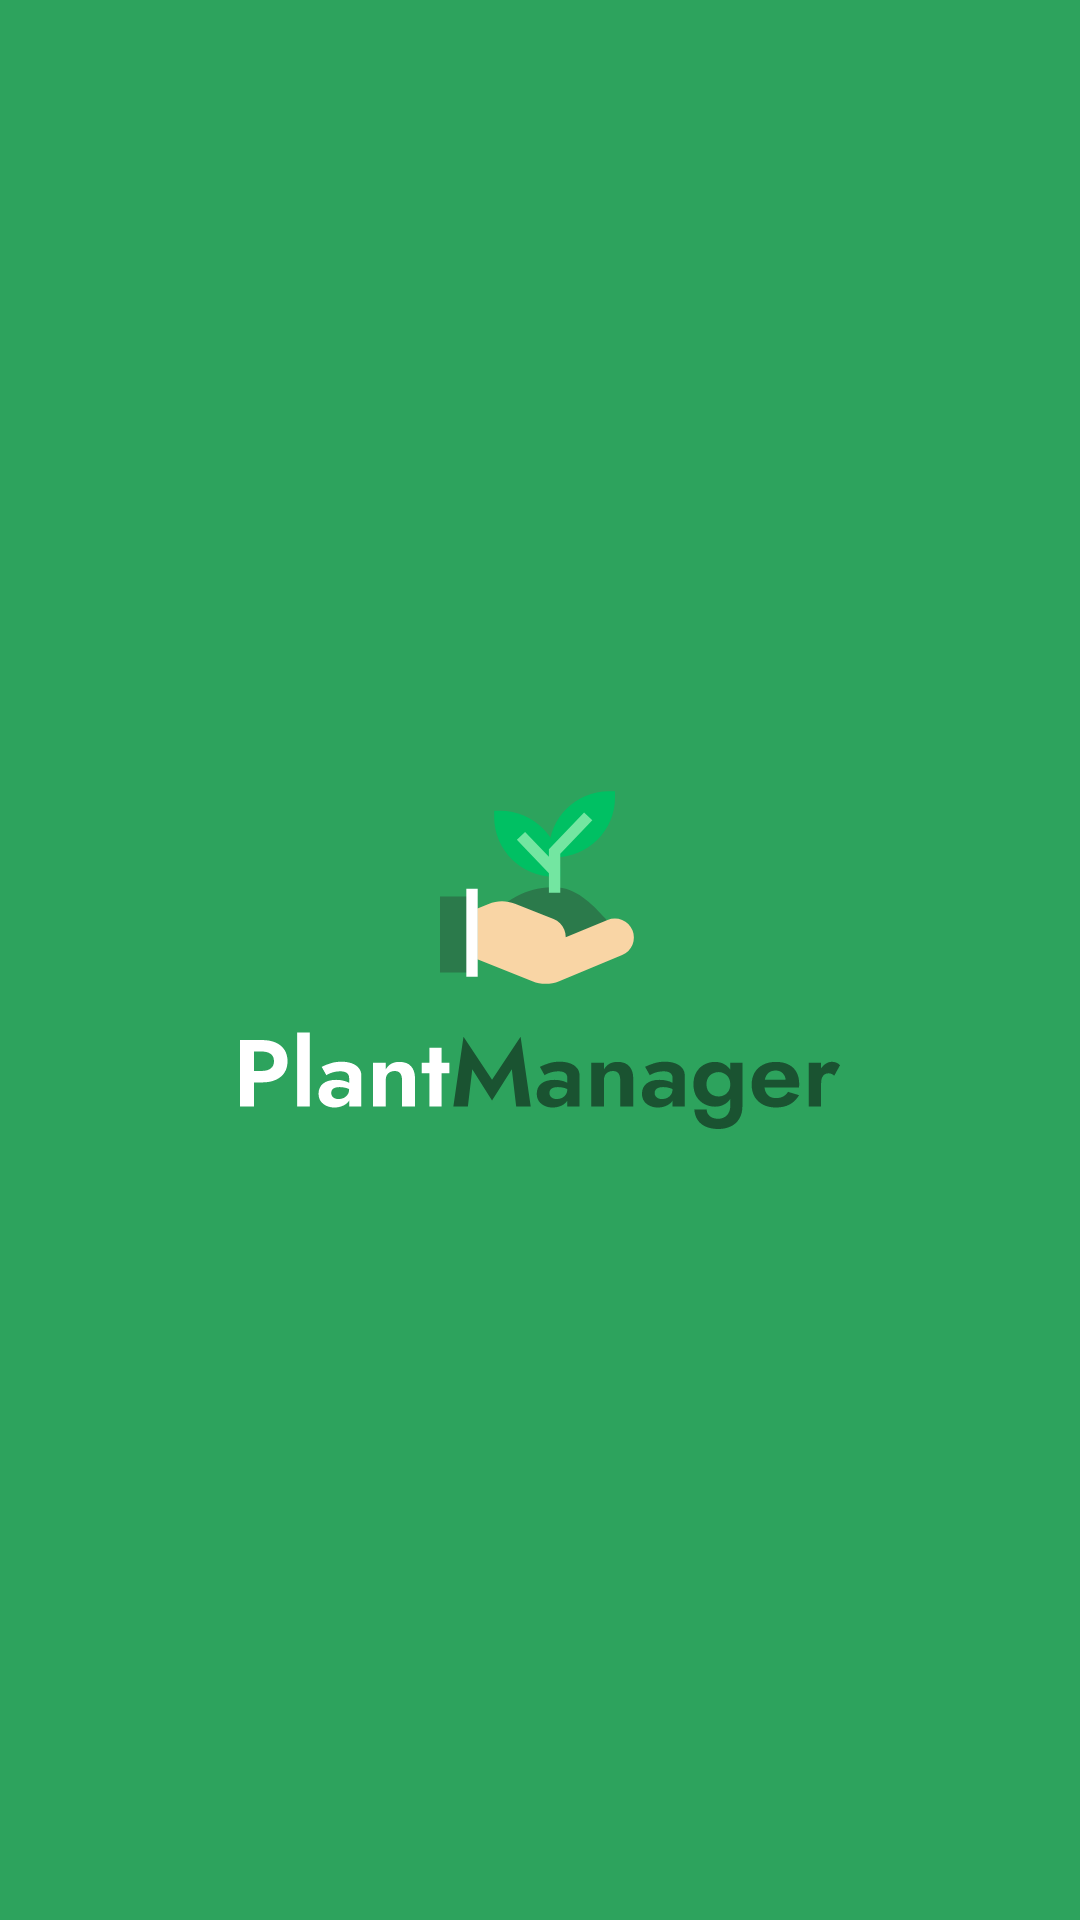

Reconstruct the res/layout file that produces this screen, plus the resources it refers to.
<!-- AndroidManifest.xml: application theme Theme.PlantManager -->
<!-- res/layout/activity_splash_screen.xml -->
<?xml version="1.0" encoding="utf-8"?>
<androidx.constraintlayout.widget.ConstraintLayout xmlns:android="http://schemas.android.com/apk/res/android"
    xmlns:app="http://schemas.android.com/apk/res-auto"
    xmlns:tools="http://schemas.android.com/tools"
    android:layout_width="match_parent"
    android:layout_height="match_parent"
    tools:context=".SplashScreen"
    android:background="@color/background">

    <androidx.appcompat.widget.AppCompatImageView
        android:id="@+id/logo"
        android:layout_width="wrap_content"
        android:layout_height="wrap_content"
        android:src="@drawable/logotype"
        app:layout_constraintStart_toStartOf="parent"
        app:layout_constraintEnd_toEndOf="parent"
        app:layout_constraintTop_toTopOf="parent"
        app:layout_constraintBottom_toBottomOf="parent">

    </androidx.appcompat.widget.AppCompatImageView>

</androidx.constraintlayout.widget.ConstraintLayout>
<!-- resources referenced by this layout -->
<resources>
  <color name="background">#2DA35D</color>
  <!-- drawable logotype: vector/xml drawable (drawable, 13423 chars, omitted) -->
  <style name="Theme.PlantManager" parent="Theme.MaterialComponents.DayNight.DarkActionBar">
          
          <item name="colorPrimary">@color/background</item>
          <item name="colorPrimaryVariant">@color/gray_text</item>
          <item name="colorOnPrimary">@color/green_text</item>
  
          
          <item name="android:statusBarColor" tools:targetApi="l">?attr/colorPrimaryVariant</item>
          
      </style>
  <color name="gray_text">#AAB2AD</color>
  <color name="green_text">#52665A</color>
</resources>
